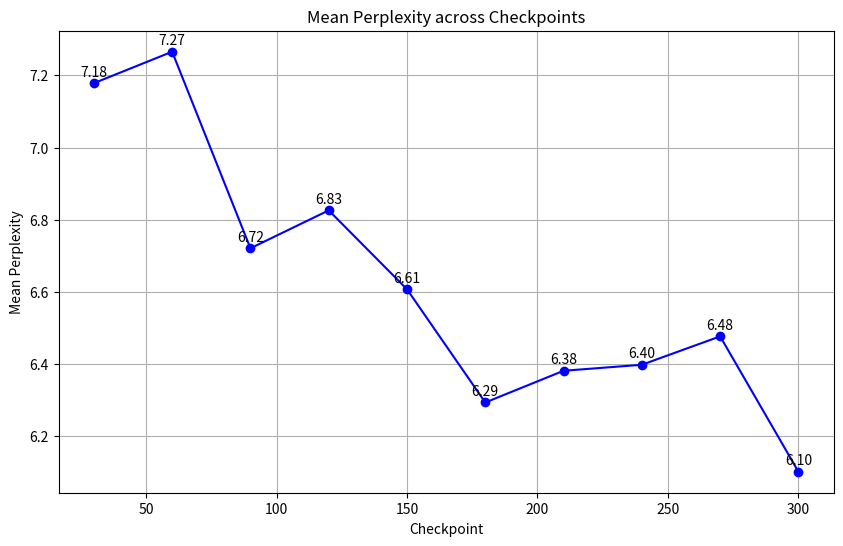

Python code for this plot:
import matplotlib.pyplot as plt

# Checkpoints and corresponding mean perplexity values for new data
checkpoints = [30, 60, 90, 120, 150, 180, 210, 240, 270, 300]
mean_perplexities = [7.178369957447052, 7.265611580848693, 6.720559018611908, 6.825776010036469, 
                     6.606883071422577, 6.293017171382904, 6.3809881882667545, 6.397646416187286, 
                     6.476371746063233, 6.101068610191345]

# Plotting
plt.figure(figsize=(10, 6))
plt.plot(checkpoints, mean_perplexities, marker='o', color='blue', linestyle='-', linewidth=1.5)
for i, txt in enumerate(mean_perplexities):
    plt.annotate(f"{txt:.2f}", (checkpoints[i], mean_perplexities[i]), textcoords="offset points", xytext=(0,5), ha='center')

# Labels and title
plt.xlabel("Checkpoint")
plt.ylabel("Mean Perplexity")
plt.title("Mean Perplexity across Checkpoints")
plt.grid(True)
plt.savefig('learning_curve_tai.png')
# Show plot
plt.show()
